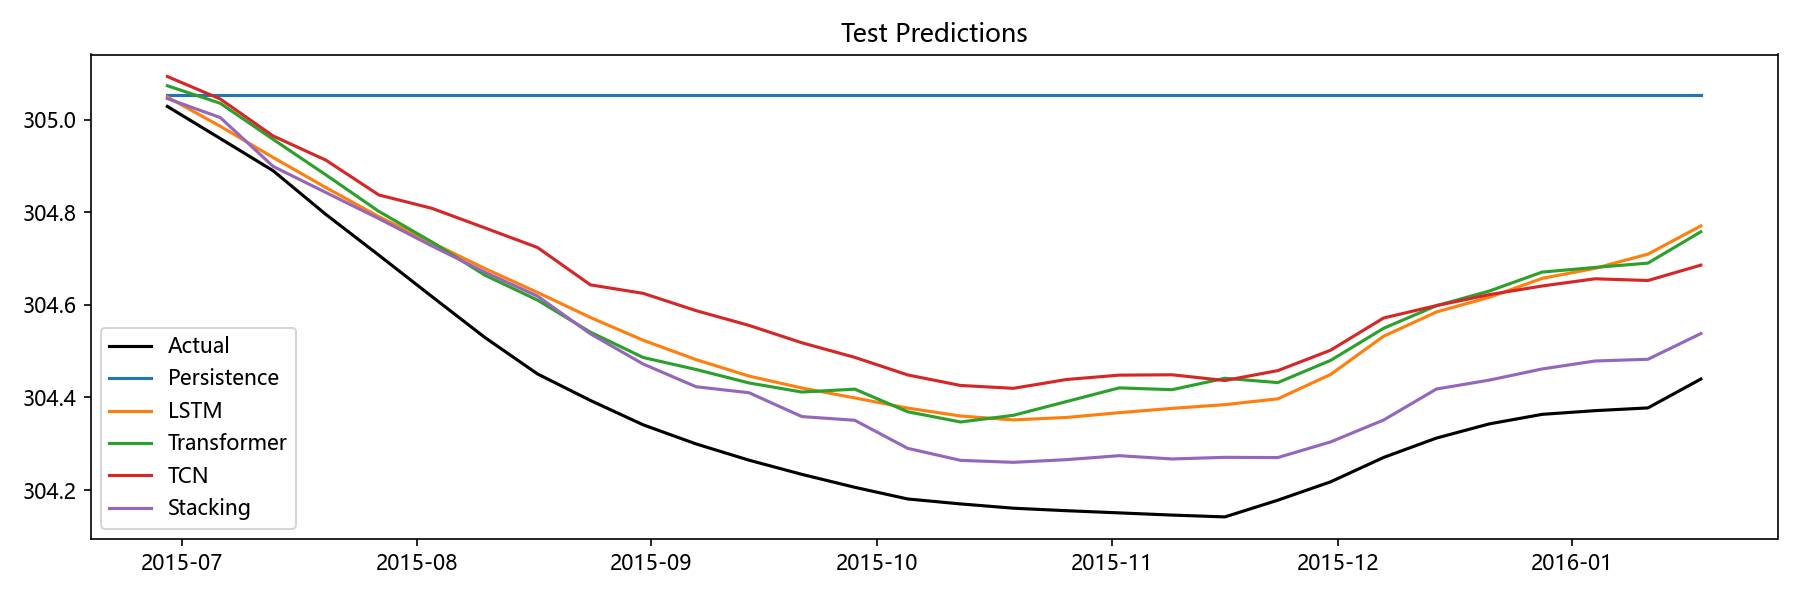

Values plotted in this chart, from the file beside it:
Date, Actual, Persistence, LSTM, Transformer, TCN, Stacking, Aquifer
2015-06-29, 305, 305.1, 305, 305.1, 305.1, 305, 岩溶水3
2015-07-06, 305, 305.1, 305, 305, 305, 305, 岩溶水3
2015-07-13, 304.9, 305.1, 304.9, 305, 305, 304.9, 岩溶水3
2015-07-20, 304.8, 305.1, 304.9, 304.9, 304.9, 304.8, 岩溶水3
2015-07-27, 304.7, 305.1, 304.8, 304.8, 304.8, 304.8, 岩溶水3
2015-08-03, 304.6, 305.1, 304.7, 304.7, 304.8, 304.7, 岩溶水3
2015-08-10, 304.5, 305.1, 304.7, 304.7, 304.8, 304.7, 岩溶水3
2015-08-17, 304.5, 305.1, 304.6, 304.6, 304.7, 304.6, 岩溶水3
2015-08-24, 304.4, 305.1, 304.6, 304.5, 304.6, 304.5, 岩溶水3
2015-08-31, 304.3, 305.1, 304.5, 304.5, 304.6, 304.5, 岩溶水3
2015-09-07, 304.3, 305.1, 304.5, 304.5, 304.6, 304.4, 岩溶水3
2015-09-14, 304.3, 305.1, 304.4, 304.4, 304.6, 304.4, 岩溶水3
2015-09-21, 304.2, 305.1, 304.4, 304.4, 304.5, 304.4, 岩溶水3
2015-09-28, 304.2, 305.1, 304.4, 304.4, 304.5, 304.4, 岩溶水3
2015-10-05, 304.2, 305.1, 304.4, 304.4, 304.4, 304.3, 岩溶水3
2015-10-12, 304.2, 305.1, 304.4, 304.3, 304.4, 304.3, 岩溶水3
2015-10-19, 304.2, 305.1, 304.4, 304.4, 304.4, 304.3, 岩溶水3
2015-10-26, 304.2, 305.1, 304.4, 304.4, 304.4, 304.3, 岩溶水3
2015-11-02, 304.2, 305.1, 304.4, 304.4, 304.4, 304.3, 岩溶水3
2015-11-09, 304.1, 305.1, 304.4, 304.4, 304.4, 304.3, 岩溶水3
2015-11-16, 304.1, 305.1, 304.4, 304.4, 304.4, 304.3, 岩溶水3
2015-11-23, 304.2, 305.1, 304.4, 304.4, 304.5, 304.3, 岩溶水3
2015-11-30, 304.2, 305.1, 304.4, 304.5, 304.5, 304.3, 岩溶水3
2015-12-07, 304.3, 305.1, 304.5, 304.5, 304.6, 304.4, 岩溶水3
2015-12-14, 304.3, 305.1, 304.6, 304.6, 304.6, 304.4, 岩溶水3
2015-12-21, 304.3, 305.1, 304.6, 304.6, 304.6, 304.4, 岩溶水3
2015-12-28, 304.4, 305.1, 304.7, 304.7, 304.6, 304.5, 岩溶水3
2016-01-04, 304.4, 305.1, 304.7, 304.7, 304.7, 304.5, 岩溶水3
2016-01-11, 304.4, 305.1, 304.7, 304.7, 304.7, 304.5, 岩溶水3
2016-01-18, 304.4, 305.1, 304.8, 304.8, 304.7, 304.5, 岩溶水3
